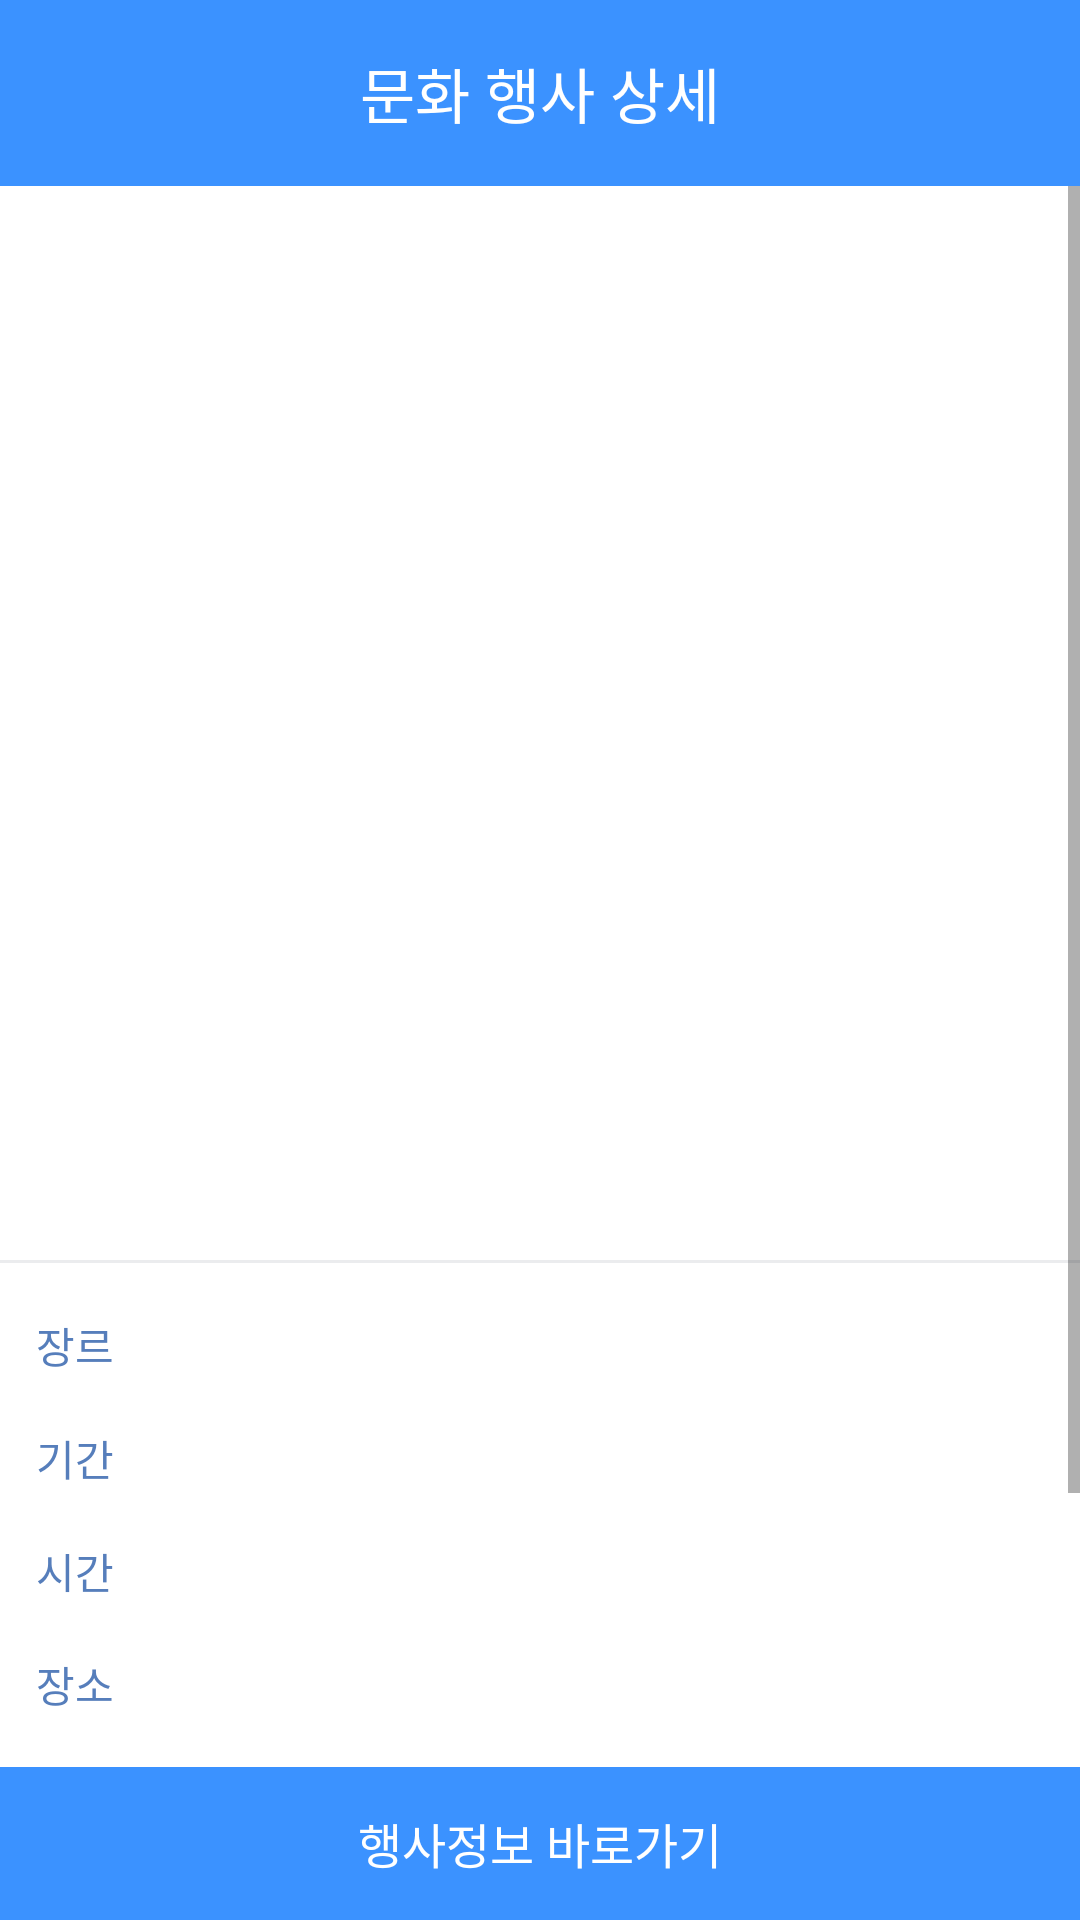

Write the Android layout XML for this screen, with the resource values it uses.
<!-- AndroidManifest.xml: application theme Theme.AppCompat.Light -->
<!-- res/layout/cultural_event_detail.xml -->
<?xml version="1.0" encoding="utf-8"?>
<LinearLayout xmlns:android="http://schemas.android.com/apk/res/android"
    android:layout_width="match_parent"
    android:layout_height="match_parent"
    android:background="#ffffff"
    android:orientation="vertical">

    <TextView
        android:layout_width="match_parent"
        android:layout_height="62dp"
        android:background="@color/pressed"
        android:gravity="center"
        android:text="문화 행사 상세"
        android:textColor="#ffffff"
        android:textSize="20sp" />

    <ScrollView
        android:layout_width="match_parent"
        android:layout_height="0dp"
        android:layout_weight="1">

        <LinearLayout
            android:layout_width="match_parent"
            android:layout_height="wrap_content"
            android:orientation="vertical">

            <ImageView
                android:id="@+id/main_img"
                android:layout_width="match_parent"
                android:layout_height="288dp"
                android:layout_marginTop="17dp"
                android:adjustViewBounds="true"
                android:gravity="center"
                android:scaleType="fitCenter"
                android:src="@drawable/bg_bigimg" />

            <TextView
                android:id="@+id/cultural_title"
                android:layout_width="match_parent"
                android:layout_height="wrap_content"
                android:layout_marginTop="17dp"
                android:gravity="center"
                android:includeFontPadding="false"
                android:paddingLeft="12dp"
                android:paddingRight="12dp"
                android:textColor="#000000"
                android:textSize="16sp" />

            <View
                android:layout_width="match_parent"
                android:layout_height="1dp"
                android:layout_marginTop="17dp"
                android:background="#ebecee" />

            <LinearLayout
                android:layout_width="match_parent"
                android:layout_height="0dp"
                android:layout_marginTop="17dp"
                android:layout_weight="1"
                android:orientation="vertical"
                android:paddingLeft="12dp"
                android:paddingRight="12dp">


                <LinearLayout
                    android:layout_width="match_parent"
                    android:layout_height="wrap_content"
                    android:orientation="horizontal">

                    <TextView
                        android:layout_width="0dp"
                        android:layout_height="wrap_content"
                        android:layout_weight="3"
                        android:text="장르"
                        android:textColor="#567ebb"
                        android:textSize="14sp" />

                    <TextView
                        android:id="@+id/cultural_code_name"
                        android:layout_width="0dp"
                        android:layout_height="wrap_content"
                        android:layout_weight="7"
                        android:text=""
                        android:textColor="#565656"
                        android:textSize="14sp" />
                </LinearLayout>

                <LinearLayout
                    android:layout_width="match_parent"
                    android:layout_height="wrap_content"
                    android:layout_marginTop="17dp"
                    android:orientation="horizontal">

                    <TextView
                        android:layout_width="0dp"
                        android:layout_height="wrap_content"
                        android:layout_weight="3"
                        android:text="기간"
                        android:textColor="#567ebb"
                        android:textSize="14sp" />

                    <TextView
                        android:id="@+id/cultural_date"
                        android:layout_width="0dp"
                        android:layout_height="wrap_content"
                        android:layout_weight="7"
                        android:text=""
                        android:textColor="#565656"
                        android:textSize="14sp" />
                </LinearLayout>

                <LinearLayout
                    android:layout_width="match_parent"
                    android:layout_height="wrap_content"
                    android:layout_marginTop="17dp"
                    android:orientation="horizontal">

                    <TextView
                        android:layout_width="0dp"
                        android:layout_height="wrap_content"
                        android:layout_weight="3"
                        android:text="시간"
                        android:textColor="#567ebb"
                        android:textSize="14sp" />

                    <TextView
                        android:id="@+id/cultural_time"
                        android:layout_width="0dp"
                        android:layout_height="wrap_content"
                        android:layout_weight="7"
                        android:text=""
                        android:textColor="#565656"
                        android:textSize="14sp" />
                </LinearLayout>

                <LinearLayout
                    android:layout_width="match_parent"
                    android:layout_height="wrap_content"
                    android:layout_marginTop="17dp"
                    android:orientation="horizontal">

                    <TextView
                        android:layout_width="0dp"
                        android:layout_height="wrap_content"
                        android:layout_weight="3"
                        android:text="장소"
                        android:textColor="#567ebb"
                        android:textSize="14sp" />

                    <TextView
                        android:id="@+id/cultural_place"
                        android:layout_width="0dp"
                        android:layout_height="wrap_content"
                        android:layout_weight="7"
                        android:text=""
                        android:textColor="#565656"
                        android:textSize="14sp" />
                </LinearLayout>

                <LinearLayout
                    android:layout_width="match_parent"
                    android:layout_height="wrap_content"
                    android:layout_marginTop="17dp"
                    android:orientation="horizontal">

                    <TextView
                        android:layout_width="0dp"
                        android:layout_height="wrap_content"
                        android:layout_weight="3"
                        android:text="이용대상"
                        android:textColor="#567ebb"
                        android:textSize="14sp" />

                    <TextView
                        android:id="@+id/cultural_use_trgt"
                        android:layout_width="0dp"
                        android:layout_height="wrap_content"
                        android:layout_weight="7"
                        android:text=""
                        android:textColor="#565656"
                        android:textSize="14sp" />
                </LinearLayout>

                <LinearLayout
                    android:layout_width="match_parent"
                    android:layout_height="wrap_content"
                    android:layout_marginTop="17dp"
                    android:orientation="horizontal">

                    <TextView
                        android:layout_width="0dp"
                        android:layout_height="wrap_content"
                        android:layout_weight="3"
                        android:text="이용요금"
                        android:textColor="#567ebb"
                        android:textSize="14sp" />

                    <TextView
                        android:id="@+id/cultural_use_fee"
                        android:layout_width="0dp"
                        android:layout_height="wrap_content"
                        android:layout_weight="7"
                        android:text=""
                        android:textColor="#565656"
                        android:textSize="14sp" />
                </LinearLayout>

                <LinearLayout
                    android:layout_width="match_parent"
                    android:layout_height="wrap_content"
                    android:layout_marginTop="17dp"
                    android:orientation="horizontal">

                    <TextView
                        android:layout_width="0dp"
                        android:layout_height="wrap_content"
                        android:layout_marginBottom="15dp"
                        android:layout_weight="3"
                        android:text="문의"
                        android:textColor="#567ebb"
                        android:textSize="14sp" />

                    <TextView
                        android:id="@+id/cultural_inquiry"
                        android:layout_width="0dp"
                        android:layout_height="wrap_content"
                        android:layout_weight="7"
                        android:text=""
                        android:textColor="#565656"
                        android:textSize="14sp" />
                </LinearLayout>

            </LinearLayout>
        </LinearLayout>
    </ScrollView>

    <TextView
        android:layout_width="match_parent"
        android:layout_height="51dp"
        android:background="@color/pressed"
        android:clickable="true"
        android:gravity="center"
        android:onClick="showDetailBRS"
        android:text="행사정보 바로가기"
        android:textColor="#ffffff"
        android:textSize="16sp" />
</LinearLayout>
<!-- resources referenced by this layout -->
<resources>
  <color name="pressed">#3b92ff</color>
</resources>
